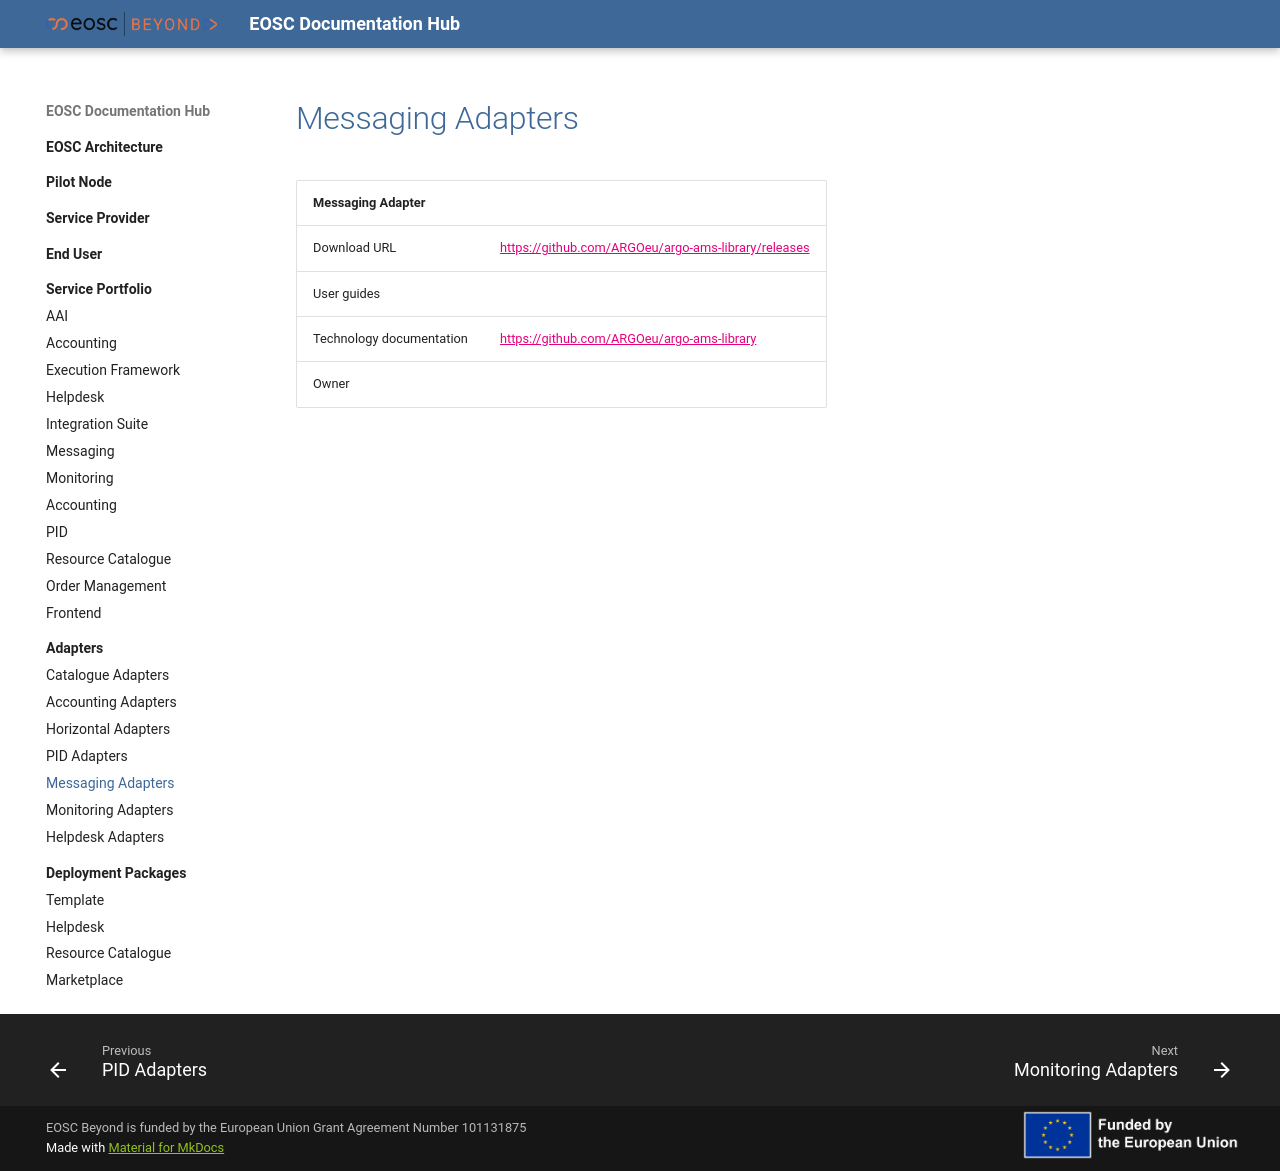

repository: eosc-beyond-sandbox/eosc-sandbox · page: Adapters/Messaging/Messaging/index.html · generator: mkdocs

| Messaging Adapter |                                                                                                                                                          |
| :------------------------ | :------------------------------------------------------------------------------------------------------------------------------------------------------- |
| Download  URL             | <https://github.com/ARGOeu/argo-ams-library/releases>                                                                                              |
| User guides               |                                                                                                                                                           |
| Technology documentation  | <https://github.com/ARGOeu/argo-ams-library>                                                                                                                                                         |
| Owner                     |                                                                                                                                                     |
